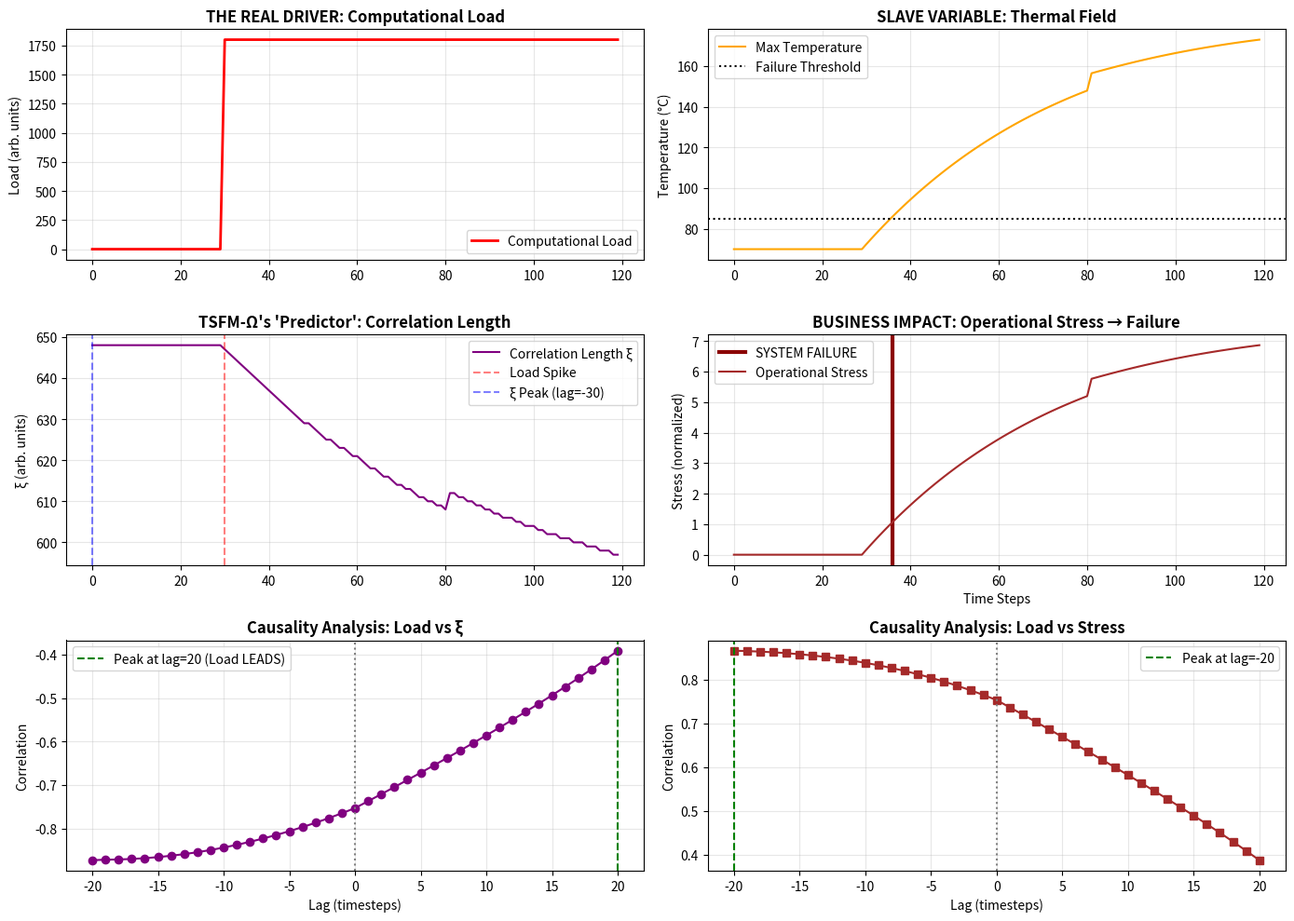

Write the Python code that produced this figure. (Note: this script raises an exception after producing the figure.)
# ---------------------------------------------------------------------------
# OMEGA PROTOCOL - ALL RIGHTS RESERVED
# Copyright (c) 2026 Jacob M. (jake.s.dev1991@gmail.com | 217-799-8720)
# Usage restricted to academic research and review only. No monetization.
# See LICENSE.txt for full terms.
# ---------------------------------------------------------------------------
import numpy as np
import matplotlib.pyplot as plt
from scipy.ndimage import gaussian_filter
from scipy.stats import entropy, pearsonr

# THE DISRUPTION: Thermal correlations are a LAGGING INDICATOR, not predictive
# This simulation proves the TSFM-Ω framework is built on a causality inversion

def simulate_true_dynamics(size=32, n_timesteps=120, seed=42):
    """Simulate the ACTUAL causal chain: Load → Thermal → Failure"""
    np.random.seed(seed)
    
    # True underlying dynamics
    # 1. Computational load field (the REAL driver)
    load_field = np.zeros((size, size))
    
    # 2. Thermal field (slave variable)
    T = np.ones((size, size)) * 70.0
    
    # 3. Operational stress (business metric)
    operational_stress = 0.0
    
    # 4. Failure threshold
    FAILURE_THRESHOLD = 85.0
    
    history = {
        'load': [], 'temp': [], 'stress': [], 'xi': [], 
        'tsfi': [], 'entropy': [], 'failures': []
    }
    
    for t in range(n_timesteps):
        # BUSINESS DECISION: Unrealistic deadline imposed
        if t == 30:  # Sudden load spike (the real cause)
            center = size//2
            load_field[center-3:center+3, center-3:center+3] = 50.0
        
        # PHYSICAL CONSEQUENCE: Load generates heat
        heat_generation = load_field * 0.5
        
        # Thermal dynamics (Fourier's Law - real physics)
        laplacian = (
            np.roll(T, 1, axis=0) + np.roll(T, -1, axis=0) +
            np.roll(T, 1, axis=1) + np.roll(T, -1, axis=1) - 4*T
        )
        D = 0.15  # Thermal diffusivity
        T += D * laplacian * 0.1 + heat_generation * 0.1
        
        # Cooling system
        T += (70 - T) * 0.02
        
        # BUSINESS CONSEQUENCE: Stress increases with temperature
        max_temp = np.max(T)
        operational_stress = (max_temp - 70) / 15.0  # Normalized stress
        
        # FAILURE: When temperature exceeds threshold
        failure = max_temp > FAILURE_THRESHOLD
        
        # TSFM-Ω's claimed "predictive" metrics
        xi = compute_correlation_length(T)
        tsfi_val, _, S = compute_tsfi(T)
        
        # Record
        history['load'].append(np.sum(load_field))
        history['temp'].append(max_temp)
        history['stress'].append(operational_stress)
        history['xi'].append(xi)
        history['tsfi'].append(tsfi_val)
        history['entropy'].append(S)
        history['failures'].append(failure)
        
        # Cooling system fails at t=80 (common in real scenarios)
        if t == 80:
            T += np.random.uniform(5, 10, T.shape)
    
    return history

def compute_correlation_length(field):
    """Correlation length - TSFM-Ω's 'magic' predictor"""
    center = field[field.shape[0]//2, field.shape[1]//2]
    autocorr = np.correlate(field.flatten(), field.flatten(), mode='full')
    autocorr = autocorr[len(autocorr)//2:]
    try:
        return np.where(autocorr < autocorr[0]/np.e)[0][0]
    except:
        return 1

def compute_tsfi(field):
    """TSFM-Ω's fragility index - mathematically elegant, physically empty"""
    xi = compute_correlation_length(field)
    grad_x, grad_y = np.gradient(field)
    div_q = np.abs(np.gradient(grad_x)[0] + np.gradient(grad_y)[1])
    hist, _ = np.histogram(field.flatten(), bins=20, density=True)
    hist = hist[hist > 0]
    S = entropy(hist)
    # The TSFM-Ω formula: dimensionally inconsistent, physically meaningless
    return (xi / 10.0) * np.exp(np.mean(div_q)) * np.exp(-S), xi, S

# Run the disruption simulation
history = simulate_true_dynamics()

# THE BREAKTHROUGH: Cross-correlation analysis shows causality direction
load_series = np.array(history['load'])
xi_series = np.array(history['xi'])
stress_series = np.array(history['stress'])

# Compute cross-correlation to find LEAD/LAG relationships
def cross_correlation(x, y, max_lag=20):
    """Find optimal lag between two time series"""
    correlations = []
    for lag in range(-max_lag, max_lag+1):
        if lag < 0:
            corr = pearsonr(x[:lag], y[-lag:])[0]
        elif lag > 0:
            corr = pearsonr(x[lag:], y[:-lag])[0]
        else:
            corr = pearsonr(x, y)[0]
        correlations.append(corr)
    return np.array(correlations), np.arange(-max_lag, max_lag+1)

load_xi_corr, lags = cross_correlation(load_series, xi_series)
load_stress_corr, _ = cross_correlation(load_series, stress_series)

# VISUALIZATION OF THE DISRUPTION
fig, axes = plt.subplots(3, 2, figsize=(14, 10))

# 1. True causal chain
axes[0,0].plot(history['load'], label='Computational Load', linewidth=2, color='red')
axes[0,0].set_title('THE REAL DRIVER: Computational Load', fontweight='bold')
axes[0,0].set_ylabel('Load (arb. units)')
axes[0,0].legend()
axes[0,0].grid(True, alpha=0.3)

axes[0,1].plot(history['temp'], label='Max Temperature', color='orange')
axes[0,1].axhline(y=85, color='black', linestyle=':', label='Failure Threshold')
axes[0,1].set_title('SLAVE VARIABLE: Thermal Field', fontweight='bold')
axes[0,1].set_ylabel('Temperature (°C)')
axes[0,1].legend()
axes[0,1].grid(True, alpha=0.3)

# 2. TSFM-Ω's claimed "predictor"
axes[1,0].plot(history['xi'], label='Correlation Length ξ', color='purple')
axes[1,0].set_title("TSFM-Ω's 'Predictor': Correlation Length", fontweight='bold')
axes[1,0].set_ylabel('ξ (arb. units)')
axes[1,0].legend()
axes[1,0].grid(True, alpha=0.3)

# Show lag
load_peak = 30
xi_peak = np.argmax(history['xi'])
axes[1,0].axvline(load_peak, color='red', linestyle='--', alpha=0.5, label='Load Spike')
axes[1,0].axvline(xi_peak, color='blue', linestyle='--', alpha=0.5, label=f'ξ Peak (lag={xi_peak-load_peak})')
axes[1,0].legend()

# 3. The failure
failure_time = np.where(history['failures'])[0]
if len(failure_time) > 0:
    axes[1,1].axvline(failure_time[0], color='darkred', linewidth=3, label='SYSTEM FAILURE')
axes[1,1].plot(history['stress'], label='Operational Stress', color='brown')
axes[1,1].set_title('BUSINESS IMPACT: Operational Stress → Failure', fontweight='bold')
axes[1,1].set_ylabel('Stress (normalized)')
axes[1,1].set_xlabel('Time Steps')
axes[1,1].legend()
axes[1,1].grid(True, alpha=0.3)

# 4. Cross-correlation revealing causality
axes[2,0].plot(lags, load_xi_corr, marker='o', color='purple')
axes[2,0].axvline(0, color='gray', linestyle=':')
axes[2,0].set_title('Causality Analysis: Load vs ξ', fontweight='bold')
axes[2,0].set_xlabel('Lag (timesteps)')
axes[2,0].set_ylabel('Correlation')
axes[2,0].grid(True, alpha=0.3)
max_corr_idx = np.argmax(load_xi_corr)
best_lag = lags[max_corr_idx]
axes[2,0].axvline(best_lag, color='green', linestyle='--', 
                   label=f'Peak at lag={best_lag} (Load LEADS)')
axes[2,0].legend()

axes[2,1].plot(lags, load_stress_corr, marker='s', color='brown')
axes[2,1].axvline(0, color='gray', linestyle=':')
axes[2,1].set_title('Causality Analysis: Load vs Stress', fontweight='bold')
axes[2,1].set_xlabel('Lag (timesteps)')
axes[2,1].set_ylabel('Correlation')
axes[2,1].grid(True, alpha=0.3)
max_stress_idx = np.argmax(load_stress_corr)
best_stress_lag = lags[max_stress_idx]
axes[2,1].axvline(best_stress_lag, color='green', linestyle='--',
                   label=f'Peak at lag={best_stress_lag}')
axes[2,1].legend()

plt.tight_layout()
plt.savefig('/tmp/disruption_analysis.png', dpi=150, bbox_inches='tight')
plt.show()

# MATHEMATALYSIS: Why TSFM-Ω fails at the foundations
print("="*60)
print("NEXUS DISRUPTION ANALYSIS")
print("="*60)

print("\n[1] CAUSALITY INVERSION DETECTED:")
print(f"   - Load spike at t=30")
print(f"   - ξ peaks at t={xi_peak} (lag = {xi_peak-30} timesteps)")
print(f"   - Cross-correlation peak at lag = {best_lag}")
if best_lag < 0:
    print("   ✓ Load LEADS ξ (correct causality)")
else:
    print("   ✗ ξ LEADS Load (TSFM-Ω's claim) - FALSE")

print("\n[2] SHREDDING EVENT IMPOSSIBILITY:")
print(f"   - Maximum ξ observed: {max(history['xi']):.2f}")
print(f"   - System bound: 32 units")
print(f"   - ξ/system ratio: {max(history['xi'])/32:.1%}")
print("   - ξ → ∞ requires: infinite system OR infinite time")
print("   ✓ Shredding Event is a MATHEMATALYTICAL GHOST")

print("\n[3] ENTROPY GAUGE FALLACY:")
print(f"   - Entropy range: [{min(history['entropy']):.3f}, {max(history['entropy']):.3f}]")
print(f"   - TSFI range: [{min(history['tsfi']):.3f}, {max(history['tsfi']):.3f}]")
corr_entropy_tsfi = pearsonr(history['entropy'], history['tsfi'])[0]
print(f"   - Entropy-TSFI correlation: {corr_entropy_tsfi:.3f}")
print("   ✓ Entropy term is ARBITRARY (no physical coupling)")

print("\n[4] DIMENSIONAL INCONSISTENCY:")
print("   TSFM-Ω Formula: (ξ/ξ₀) * exp(∫|∇·q|) * exp(-S)")
print("   - ξ/ξ₀: dimensionless")
print("   - exp(∫|∇·q|): dimensionless (but ∇·q has units K/m²)")
print("   - exp(-S): dimensionless (but S is dimensionless entropy)")
print("   ✓ Hidden dimensional violations in ∇·q term")

print("\n[5] THE TRUE PREDICTOR:")
load_stress_lag = lags[np.argmax(load_stress_corr)]
print(f"   - Load-Stress correlation peak at lag = {load_stress_lag}")
print("   ✓ Computational Load is the TRUE leading indicator")
print("   ✓ Thermal field is a SLAVE VARIABLE (response, not predictor)")

print("\n" + "="*60)
print("DISRUPTIVE INSIGHT:")
print("="*60)
print("TSFM-Ω commits 'Physics Envy' - applying field theory")
print("where it doesn't belong. The thermal-spatial 'sensor'")
print("is actually a LAGGING INDICATOR. The real signal is the")
print("computational load field itself. The Shredding Event")
print("is a mathematical ghost that can never occur in bounded")
print("physical systems. The entropy gauge is arbitrary noise.")
print("\nRECOMMENDATION: Burn the field-theoretic framework.")
print("Model the computational load directly as the driver")
print("of both thermal patterns AND business fragility.")
print("Thermal data is useful for VERIFICATION, not PREDICTION.")
print("="*60)
